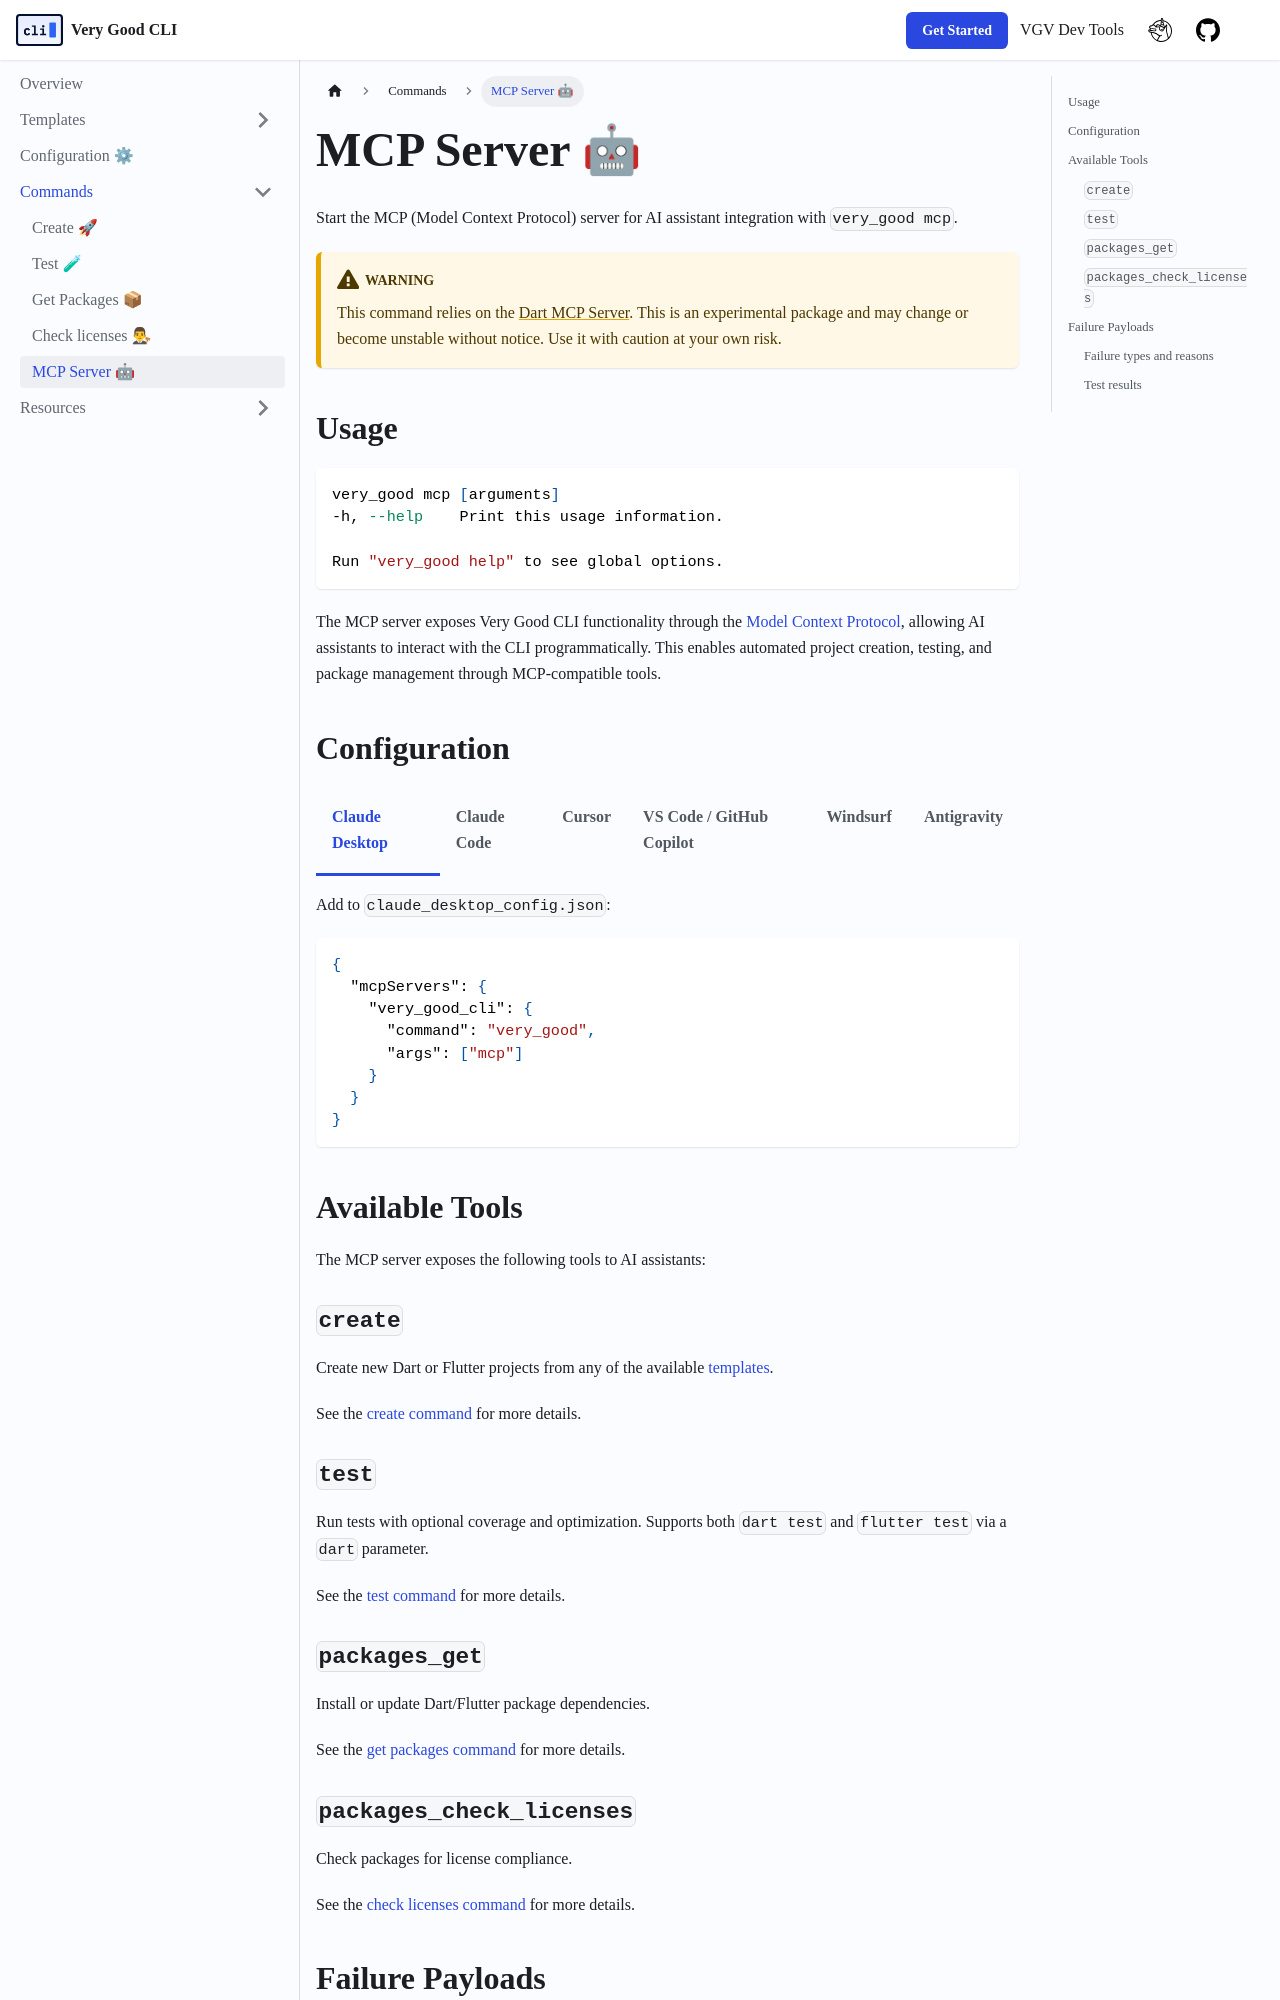

repository: VeryGoodOpenSource/very_good_cli · page: docs/commands/mcp.html · generator: docusaurus

---
sidebar_position: 4
---

# MCP Server 🤖

Start the MCP (Model Context Protocol) server for AI assistant integration with `very_good mcp`.

:::warning
This command relies on the [Dart MCP Server](https://docs.flutter.dev/ai/mcp-server). This is an experimental package and may change or become unstable without notice. Use it with caution at your own risk.
:::

## Usage

```sh
very_good mcp [arguments]
-h, --help    Print this usage information.

Run "very_good help" to see global options.
```

The MCP server exposes Very Good CLI functionality through the [Model Context Protocol](https://modelcontextprotocol.io/), allowing AI assistants to interact with the CLI programmatically. This enables automated project creation, testing, and package management through MCP-compatible tools.

## Configuration

import Tabs from '@theme/Tabs';
import TabItem from '@theme/TabItem';

<Tabs>
  <TabItem value="claude-desktop" label="Claude Desktop" default>

Add to `claude_desktop_config.json`:

```json
{
  "mcpServers": {
    "very_good_cli": {
      "command": "very_good",
      "args": ["mcp"]
    }
  }
}
```

  </TabItem>
  <TabItem value="claude-code" label="Claude Code">

Add to `.claude/settings.json`:

```json
{
  "mcpServers": {
    "very_good_cli": {
      "command": "very_good",
      "args": ["mcp"]
    }
  }
}
```

  </TabItem>
  <TabItem value="cursor" label="Cursor">

Add to `.cursor/mcp.json`:

```json
{
  "mcpServers": {
    "very_good_cli": {
      "command": "very_good",
      "args": ["mcp"]
    }
  }
}
```

  </TabItem>
  <TabItem value="vscode" label="VS Code / GitHub Copilot">

Add to `.vscode/mcp.json`:

```json
{
  "servers": {
    "very_good_cli": {
      "command": "very_good",
      "args": ["mcp"],
      "type": "stdio"
    }
  }
}
```

  </TabItem>
  <TabItem value="windsurf" label="Windsurf">

Add to `~/.windsurf/mcp.json`:

```json
{
  "mcpServers": {
    "very_good_cli": {
      "command": "very_good",
      "args": ["mcp"]
    }
  }
}
```

  </TabItem>
  <TabItem value="antigravity" label="Antigravity">

Add to `~/.gemini/antigravity/mcp_config.json`:

```json
{
  "mcpServers": {
    "very_good_cli": {
      "command": "very_good",
      "args": ["mcp"]
    }
  }
}
```

  </TabItem>
</Tabs>

## Available Tools

The MCP server exposes the following tools to AI assistants:

### `create`

Create new Dart or Flutter projects from any of the available [templates](/docs/category/templates).

See the [create command](./create.md) for more details.

### `test`

Run tests with optional coverage and optimization. Supports both `dart test` and `flutter test` via a `dart` parameter.

See the [test command](./test.md) for more details.
